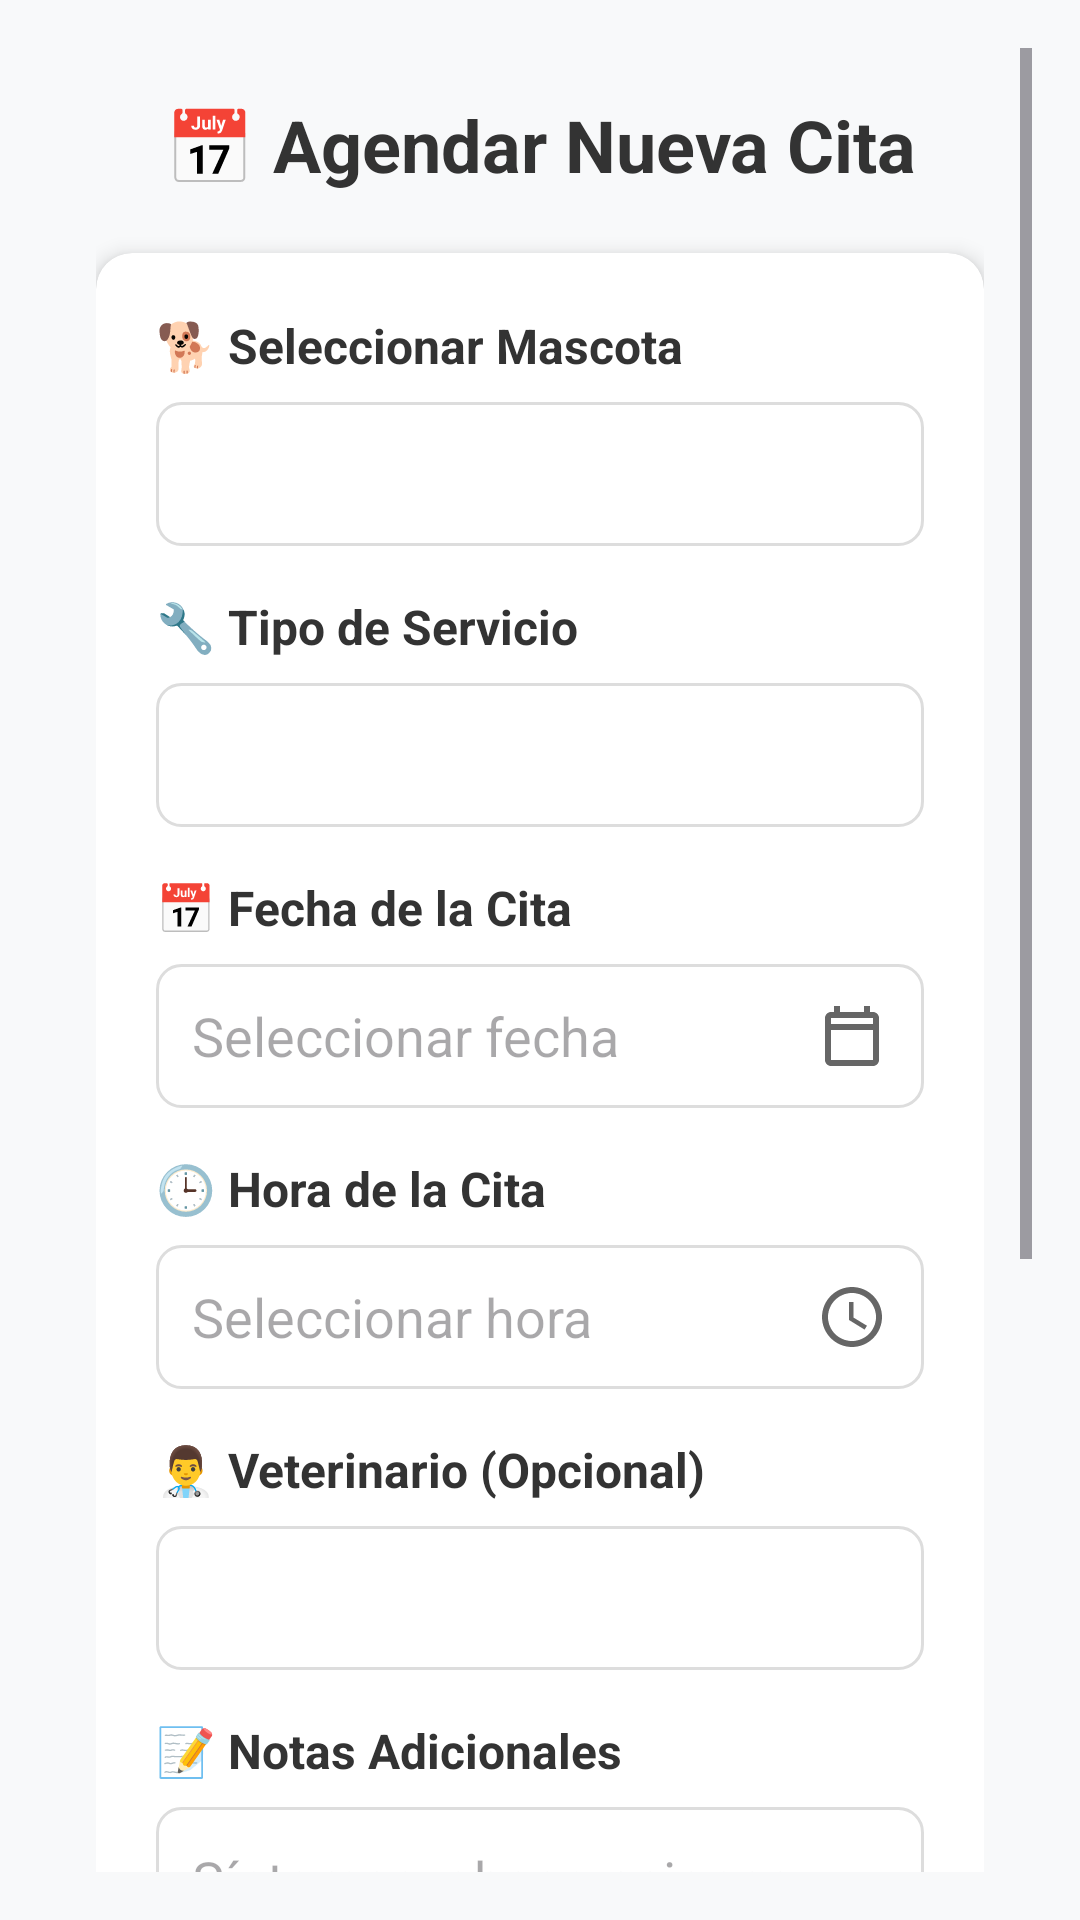

Here is an Android app screen rendered from its layout file. Give the layout XML and the strings, colors and styles it references.
<!-- AndroidManifest.xml: application theme Theme.AppVeterinaria -->
<!-- res/layout/registrar_cita_cliente.xml -->
<?xml version="1.0" encoding="utf-8"?>
<ScrollView xmlns:android="http://schemas.android.com/apk/res/android"
    xmlns:app="http://schemas.android.com/apk/res-auto"
    android:layout_width="match_parent"
    android:layout_height="match_parent"
    android:padding="16dp"
    android:background="#F8F9FA">

    <LinearLayout
        android:layout_width="match_parent"
        android:layout_height="wrap_content"
        android:orientation="vertical"
        android:padding="16dp">

        
        <TextView
            android:layout_width="match_parent"
            android:layout_height="wrap_content"
            android:text="📅 Agendar Nueva Cita"
            android:textSize="24sp"
            android:textStyle="bold"
            android:textColor="#333333"
            android:gravity="center"
            android:layout_marginBottom="20dp"/>

        
        <androidx.cardview.widget.CardView
            android:layout_width="match_parent"
            android:layout_height="wrap_content"
            app:cardCornerRadius="12dp"
            app:cardElevation="4dp"
            android:layout_marginBottom="16dp">

            <LinearLayout
                android:layout_width="match_parent"
                android:layout_height="wrap_content"
                android:orientation="vertical"
                android:padding="20dp">

                
                <TextView
                    android:layout_width="wrap_content"
                    android:layout_height="wrap_content"
                    android:text="🐕 Seleccionar Mascota"
                    android:textSize="16sp"
                    android:textStyle="bold"
                    android:textColor="#333333"
                    android:layout_marginBottom="8dp"/>

                <Spinner
                    android:id="@+id/spinnerMascotas"
                    android:layout_width="match_parent"
                    android:layout_height="48dp"
                    android:background="@drawable/bg_spinner"
                    android:layout_marginBottom="16dp"/>

                
                <TextView
                    android:layout_width="wrap_content"
                    android:layout_height="wrap_content"
                    android:text="🔧 Tipo de Servicio"
                    android:textSize="16sp"
                    android:textStyle="bold"
                    android:textColor="#333333"
                    android:layout_marginBottom="8dp"/>

                <Spinner
                    android:id="@+id/spinnerServicios"
                    android:layout_width="match_parent"
                    android:layout_height="48dp"
                    android:background="@drawable/bg_spinner"
                    android:layout_marginBottom="16dp"/>

                
                <TextView
                    android:layout_width="wrap_content"
                    android:layout_height="wrap_content"
                    android:text="📅 Fecha de la Cita"
                    android:textSize="16sp"
                    android:textStyle="bold"
                    android:textColor="#333333"
                    android:layout_marginBottom="8dp"/>

                <EditText
                    android:id="@+id/etFechaCita"
                    android:layout_width="match_parent"
                    android:layout_height="48dp"
                    android:hint="Seleccionar fecha"
                    android:inputType="none"
                    android:focusable="false"
                    android:clickable="true"
                    android:drawableEnd="@drawable/ic_calendar"
                    android:background="@drawable/bg_edittext"
                    android:layout_marginBottom="16dp"/>

                
                <TextView
                    android:layout_width="wrap_content"
                    android:layout_height="wrap_content"
                    android:text="🕒 Hora de la Cita"
                    android:textSize="16sp"
                    android:textStyle="bold"
                    android:textColor="#333333"
                    android:layout_marginBottom="8dp"/>

                <EditText
                    android:id="@+id/etHoraCita"
                    android:layout_width="match_parent"
                    android:layout_height="48dp"
                    android:hint="Seleccionar hora"
                    android:inputType="none"
                    android:focusable="false"
                    android:clickable="true"
                    android:drawableEnd="@drawable/ic_clock"
                    android:background="@drawable/bg_edittext"
                    android:layout_marginBottom="16dp"/>

                
                <TextView
                    android:layout_width="wrap_content"
                    android:layout_height="wrap_content"
                    android:text="👨‍⚕️ Veterinario (Opcional)"
                    android:textSize="16sp"
                    android:textStyle="bold"
                    android:textColor="#333333"
                    android:layout_marginBottom="8dp"/>

                <Spinner
                    android:id="@+id/spinnerVeterinarios"
                    android:layout_width="match_parent"
                    android:layout_height="48dp"
                    android:background="@drawable/bg_spinner"
                    android:layout_marginBottom="16dp"/>

                
                <TextView
                    android:layout_width="wrap_content"
                    android:layout_height="wrap_content"
                    android:text="📝 Notas Adicionales"
                    android:textSize="16sp"
                    android:textStyle="bold"
                    android:textColor="#333333"
                    android:layout_marginBottom="8dp"/>

                <EditText
                    android:id="@+id/etNotas"
                    android:layout_width="match_parent"
                    android:layout_height="100dp"
                    android:hint="Síntomas, observaciones, etc."
                    android:inputType="textMultiLine"
                    android:gravity="top"
                    android:padding="12dp"
                    android:background="@drawable/bg_edittext"
                    android:layout_marginBottom="24dp"/>

                
                <LinearLayout
                    android:layout_width="match_parent"
                    android:layout_height="wrap_content"
                    android:orientation="horizontal"
                    android:gravity="center"
                    android:layout_marginTop="8dp">

                    <Button
                        android:id="@+id/btnCancelarCita"
                        android:layout_width="0dp"
                        android:layout_height="48dp"
                        android:layout_weight="1"
                        android:text="Cancelar"
                        android:backgroundTint="#F44336"
                        android:textColor="#FFFFFF"
                        android:textSize="15sp"
                        android:layout_marginEnd="8dp"/>

                    <Button
                        android:id="@+id/btnAgendarCita"
                        android:layout_width="0dp"
                        android:layout_height="48dp"
                        android:layout_weight="1"
                        android:text="Agendar Cita"
                        android:backgroundTint="#4CAF50"
                        android:textColor="#FFFFFF"
                        android:textSize="15sp"
                        android:textStyle="bold"
                        android:layout_marginStart="8dp"/>

                </LinearLayout>

            </LinearLayout>
        </androidx.cardview.widget.CardView>

        
        <androidx.cardview.widget.CardView
            android:layout_width="match_parent"
            android:layout_height="wrap_content"
            app:cardCornerRadius="12dp"
            app:cardElevation="2dp"
            android:background="#E8F5E9">

            <LinearLayout
                android:layout_width="match_parent"
                android:layout_height="wrap_content"
                android:orientation="vertical"
                android:padding="16dp">

                <TextView
                    android:layout_width="wrap_content"
                    android:layout_height="wrap_content"
                    android:text="ℹ️ Información Importante"
                    android:textSize="14sp"
                    android:textStyle="bold"
                    android:textColor="#388E3C"
                    android:layout_marginBottom="8dp"/>

                <TextView
                    android:layout_width="match_parent"
                    android:layout_height="wrap_content"
                    android:text="• Las citas se confirmarán por correo electrónico\n• Llegar 10 minutos antes de la cita\n• Cancelar con 24 horas de anticipación\n• Traer cartilla de vacunación"
                    android:textSize="12sp"
                    android:textColor="#666666"
                    android:lineSpacingExtra="4dp"/>

            </LinearLayout>
        </androidx.cardview.widget.CardView>

    </LinearLayout>
</ScrollView>
<!-- resources referenced by this layout -->
<resources>
  <!-- drawable bg_edittext (drawable) -->
  <?xml version="1.0" encoding="utf-8"?>
  <shape xmlns:android="http://schemas.android.com/apk/res/android">
      <solid android:color="@android:color/white"/>
      <corners android:radius="8dp"/>
      <stroke
          android:width="1dp"
          android:color="#DDDDDD"/>
      <padding
          android:left="12dp"
          android:top="12dp"
          android:right="12dp"
          android:bottom="12dp"/>
  </shape>
  <!-- drawable bg_spinner (drawable) -->
  <?xml version="1.0" encoding="utf-8"?>
  <shape xmlns:android="http://schemas.android.com/apk/res/android">
      <solid android:color="@android:color/white"/>
      <corners android:radius="8dp"/>
      <stroke
          android:width="1dp"
          android:color="#DDDDDD"/>
      <padding
          android:left="12dp"
          android:top="8dp"
          android:right="12dp"
          android:bottom="8dp"/>
  </shape>
  <!-- drawable ic_calendar (drawable) -->
  <?xml version="1.0" encoding="utf-8"?>
  <vector xmlns:android="http://schemas.android.com/apk/res/android"
      android:width="24dp"
      android:height="24dp"
      android:viewportWidth="24"
      android:viewportHeight="24">
      <path
          android:fillColor="#666666"
          android:pathData="M19,4h-1V2h-2v2H8V2H6v2H5C3.9,4 3,4.9 3,6v14c0,1.1 0.9,2 2,2h14c1.1,0 2,-0.9 2,-2V6C21,4.9 20.1,4 19,4zM19,20H5V10h14V20zM19,8H5V6h14V8z"/>
  </vector>
  <!-- drawable ic_clock (drawable) -->
  <?xml version="1.0" encoding="utf-8"?>
  <vector xmlns:android="http://schemas.android.com/apk/res/android"
      android:width="24dp"
      android:height="24dp"
      android:viewportWidth="24"
      android:viewportHeight="24">
      <path
          android:fillColor="#666666"
          android:pathData="M12,2C6.5,2 2,6.5 2,12s4.5,10 10,10s10,-4.5 10,-10S17.5,2 12,2zM12,20c-4.41,0 -8,-3.59 -8,-8s3.59,-8 8,-8s8,3.59 8,8S16.41,20 12,20zM12.5,7H11v6l5.2,3.2l0.8,-1.3l-4.5,-2.7V7z"/>
  </vector>
  <style name="Theme.AppVeterinaria" parent="Base.Theme.AppVeterinaria" />
  <style name="Base.Theme.AppVeterinaria" parent="Theme.Material3.DayNight.NoActionBar">
          
          
      </style>
</resources>
